Run: headless pygame with SDL's dummy video driver; simulated clock (each Clock.tick advances the game by its frame time, no real sleeping); random seed 0; keys injected as events and as key.get_pressed() state; no mouse input.
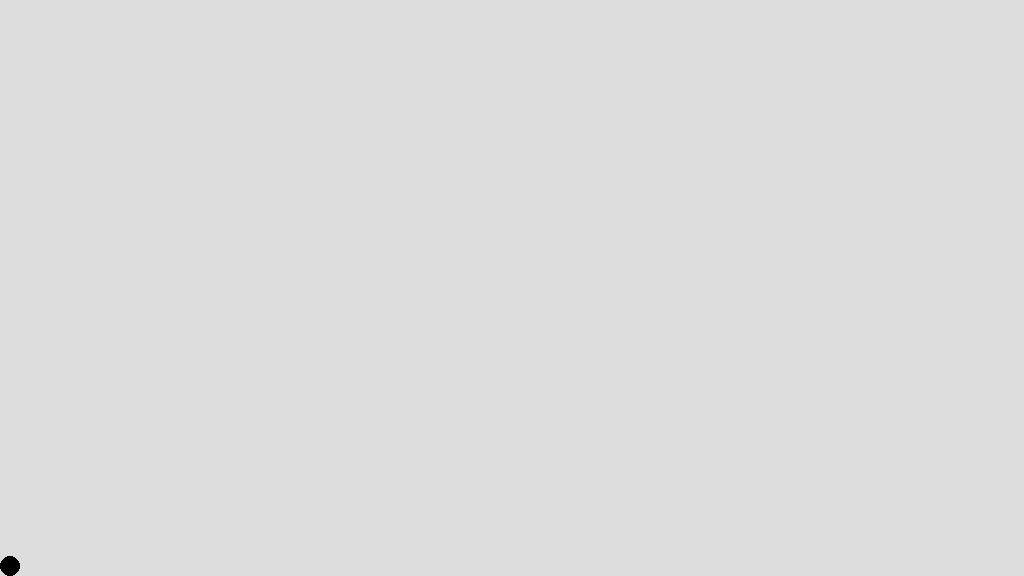
Frame 1 of 4 · flips 1–60 · no input
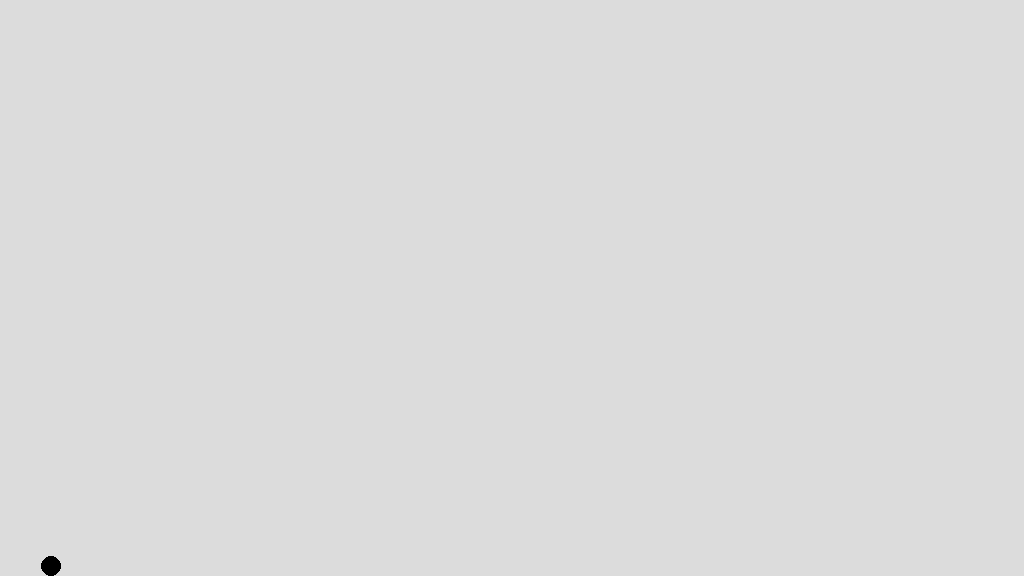
Frame 2 of 4 · flips 61–180 · tapped SPACE, RETURN · held RIGHT (→), D
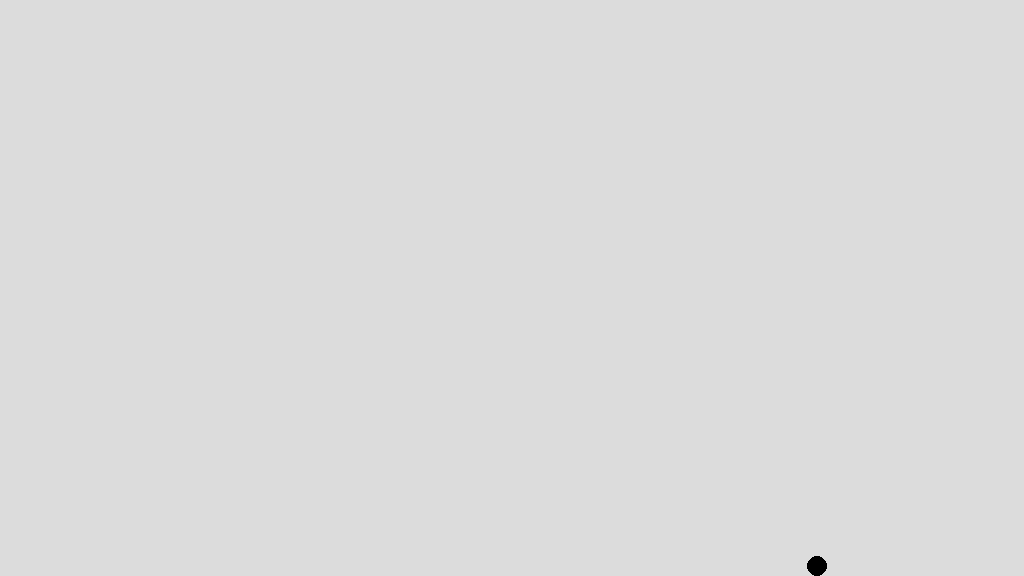
Frame 3 of 4 · flips 181–300 · held DOWN (↓), S
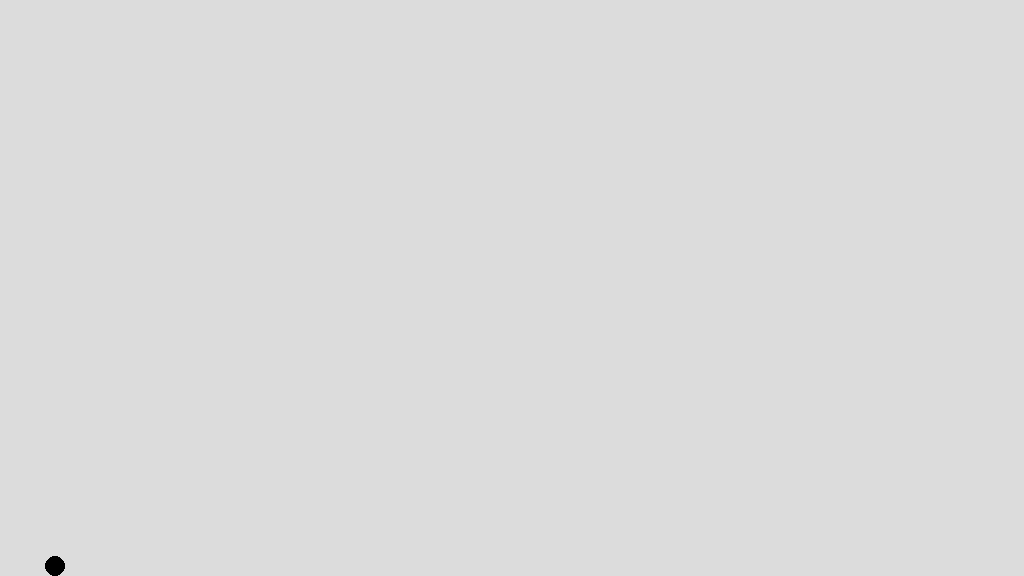
Frame 4 of 4 · flips 301–420 · held LEFT (←), A, UP (↑), W

The pygame program that drew these frames:

import pygame
import math
import sys
import time  
# Pygame 초기화
pygame.init()
# 상수들
WIDTH, HEIGHT = 1024, 576
gravity = 9.8/10  # 중력 가속도. 스케일은 1:10 - 0.2만큼 줄어듦
restitution = 0.7  # 복원 계수
R = 10  # 공의 반지름
X, Y = R, HEIGHT - R  # Starting position (x, y) - 바닥에서 시작
angle = 45  # 출발 각도
speed = 30  # 공의 속도
floor_friction = 0.9  # 바닥 마찰 계수

dx = speed * math.cos(math.radians(angle))  # x 축의 속도
dy = -speed * math.sin(math.radians(angle))  # y 축의 속도

screen = pygame.display.set_mode((WIDTH, HEIGHT))

# 클래스 
class Ball:
    def __init__(self, X, Y, DX, DY):
        self.x=X
        self.y=Y
        self.dx=DX
        self.dy=DY
        self.pause=True
    def move(self):
        # 위치 변화
        self.dy += gravity
        self.x += self.dx
        self.y += self.dy

        # 왼쪽 & 오른쪽 벽 충돌
        if self.x + R > WIDTH:
            self.x = WIDTH - R
            self.dx *= -restitution
        elif self.x - R < 0:
            self.x = R
            self.dx *= -restitution
        # 상단 & 하단 벽 충돌
        if self.y + R > HEIGHT:
            self.y = HEIGHT - R
            self.dy *= -restitution
        elif self.y - R < 0:
            self.y = R
            self.dy *= -restitution


    def display(self):
        pygame.draw.ellipse(screen, (0, 0, 0, 192), (self.x -R, self.y - R, R*2, R*2))



ball = Ball(X, Y,  dx, dy)


running = True

while running:
    

    for event in pygame.event.get():

        if event.type == pygame.QUIT:
            running = False
        elif event.type == pygame.KEYDOWN:
            print(" Press ascii code=",event.key )
            if event.key == pygame.K_SPACE:
                 ball.pause=True  if  ball.pause !=True  else False

    

    screen.fill((220, 220, 220))
    
    if not ball.pause:
        ball.move()

    ball.display()

    pygame.display.flip()
    pygame.time.Clock().tick(30)

pygame.quit()
sys.exit()

# 
